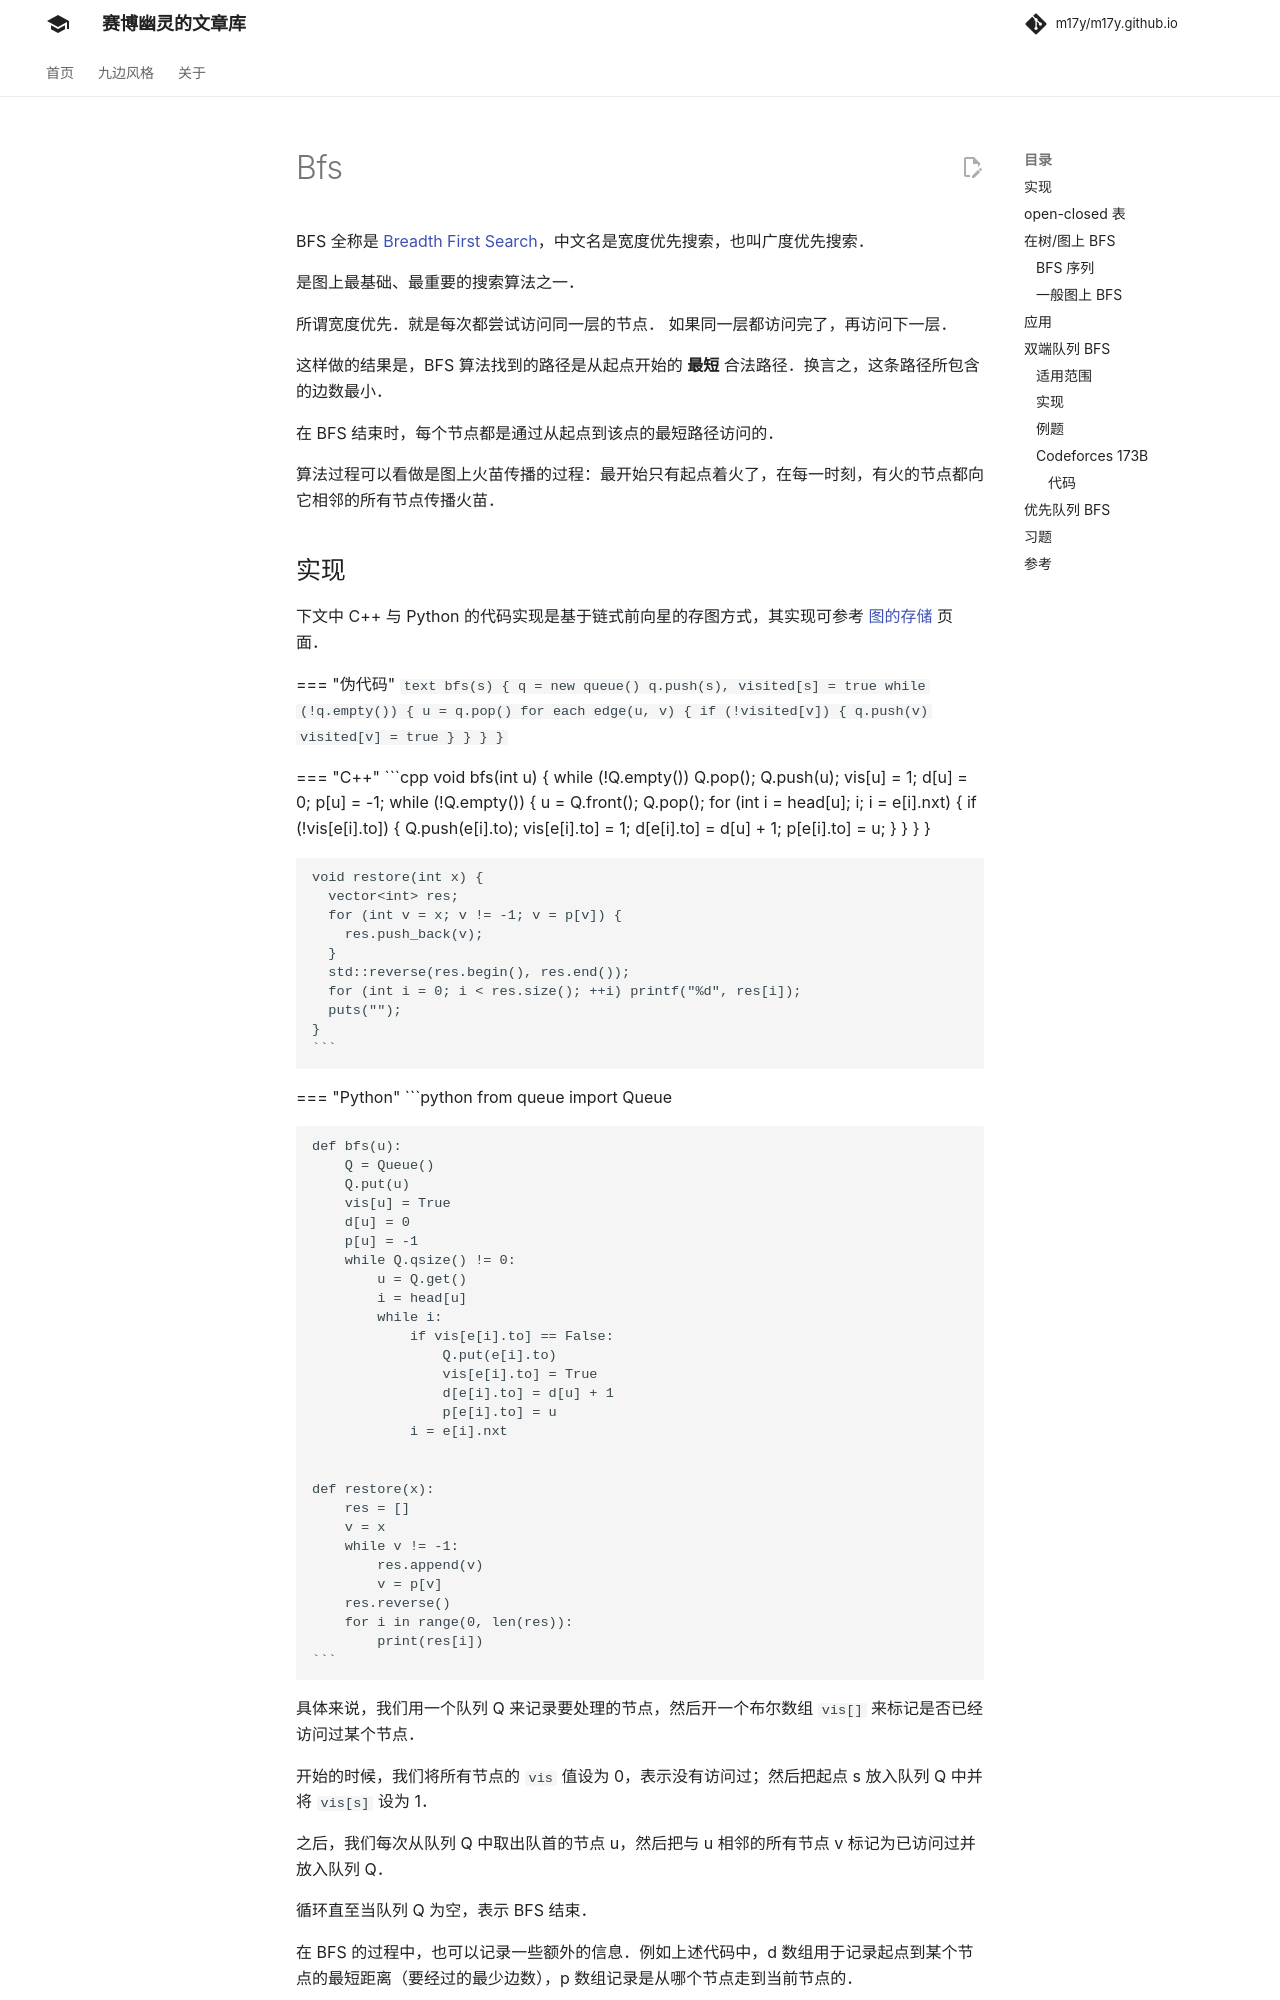

repository: m17y/m17y.github.io · page: graph/bfs/index.html · generator: mkdocs

author: Ir1d, greyqz, yjl9903, Anguei, Marcythm, ChungZH, Xeonacid, ylxmf2005

BFS 全称是 [Breadth First Search](https://en.wikipedia.org/wiki/Breadth-first_search)，中文名是宽度优先搜索，也叫广度优先搜索。

是图上最基础、最重要的搜索算法之一。

所谓宽度优先。就是每次都尝试访问同一层的节点。
如果同一层都访问完了，再访问下一层。

这样做的结果是，BFS 算法找到的路径是从起点开始的 **最短** 合法路径。换言之，这条路径所包含的边数最小。

在 BFS 结束时，每个节点都是通过从起点到该点的最短路径访问的。

算法过程可以看做是图上火苗传播的过程：最开始只有起点着火了，在每一时刻，有火的节点都向它相邻的所有节点传播火苗。
